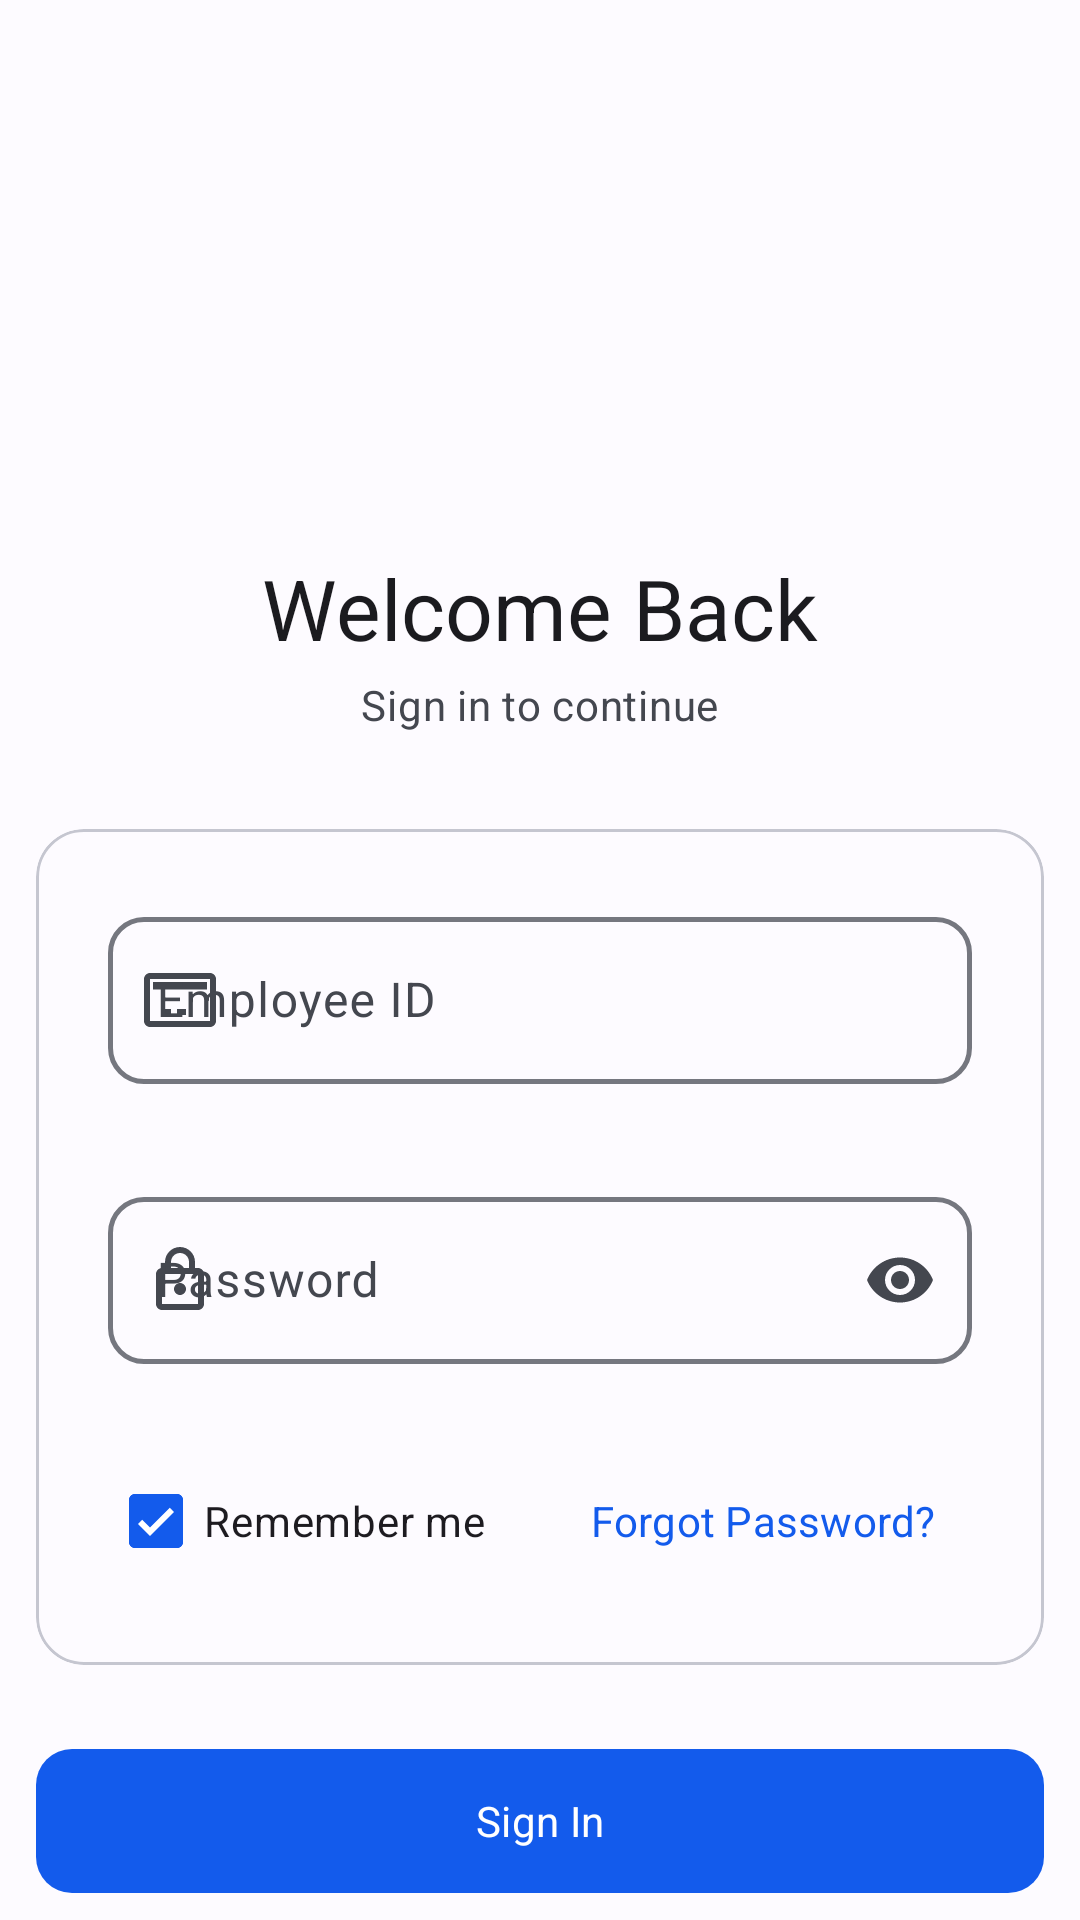

Write the Android layout XML for this screen, with the resource values it uses.
<!-- AndroidManifest.xml: application theme Theme.Attendix -->
<!-- res/layout/fragment_login.xml -->
<?xml version="1.0" encoding="utf-8"?>
<androidx.core.widget.NestedScrollView 
    xmlns:android="http://schemas.android.com/apk/res/android"
    xmlns:app="http://schemas.android.com/apk/res-auto"
    xmlns:tools="http://schemas.android.com/tools"
    android:layout_width="match_parent"
    android:layout_height="match_parent"
    android:fillViewport="true"
    android:background="?attr/colorSurface">

    <androidx.constraintlayout.widget.ConstraintLayout
        android:layout_width="match_parent"
        android:layout_height="wrap_content"
        android:paddingHorizontal="@dimen/screen_margin_horizontal"
        android:paddingTop="@dimen/spacing_xxxl"
        android:paddingBottom="@dimen/spacing_xl">

        
        <View
            android:id="@+id/header_bg"
            android:layout_width="0dp"
            android:layout_height="200dp"
            android:background="@color/primary"
            app:layout_constraintEnd_toEndOf="parent"
            app:layout_constraintStart_toStartOf="parent"
            app:layout_constraintTop_toTopOf="parent"
            android:visibility="gone" />

        
        <ImageView
            android:id="@+id/iv_logo"
            android:layout_width="80dp"
            android:layout_height="80dp"
            android:layout_marginTop="@dimen/spacing_xxl"
            android:src="@drawable/app_icon"
            android:contentDescription="@string/app_name"
            app:layout_constraintEnd_toEndOf="parent"
            app:layout_constraintStart_toStartOf="parent"
            app:layout_constraintTop_toTopOf="parent" />

        
        <TextView
            android:id="@+id/tv_welcome"
            android:layout_width="wrap_content"
            android:layout_height="wrap_content"
            android:layout_marginTop="@dimen/spacing_xl"
            android:text="@string/login_title"
            android:textAppearance="@style/TextAppearance.Attendix.HeadlineMedium"
            android:textColor="?attr/colorOnSurface"
            app:layout_constraintEnd_toEndOf="parent"
            app:layout_constraintStart_toStartOf="parent"
            app:layout_constraintTop_toBottomOf="@id/iv_logo" />

        
        <TextView
            android:id="@+id/tv_subtitle"
            android:layout_width="wrap_content"
            android:layout_height="wrap_content"
            android:layout_marginTop="@dimen/spacing_xs"
            android:text="@string/login_subtitle"
            android:textAppearance="@style/TextAppearance.Attendix.BodyMedium"
            android:textColor="?attr/colorOnSurfaceVariant"
            app:layout_constraintEnd_toEndOf="parent"
            app:layout_constraintStart_toStartOf="parent"
            app:layout_constraintTop_toBottomOf="@id/tv_welcome" />

        
        <com.google.android.material.card.MaterialCardView
            android:id="@+id/card_login"
            style="@style/Widget.Attendix.Card.Outlined"
            android:layout_width="0dp"
            android:layout_height="wrap_content"
            android:layout_marginTop="@dimen/spacing_xxl"
            app:layout_constraintEnd_toEndOf="parent"
            app:layout_constraintStart_toStartOf="parent"
            app:layout_constraintTop_toBottomOf="@id/tv_subtitle">

            <LinearLayout
                android:layout_width="match_parent"
                android:layout_height="wrap_content"
                android:orientation="vertical"
                android:padding="@dimen/card_padding">

                
                <com.google.android.material.textfield.TextInputLayout
                    android:id="@+id/til_employee_id"
                    style="@style/Widget.Attendix.TextInputLayout"
                    android:layout_width="match_parent"
                    android:layout_height="wrap_content"
                    android:hint="@string/login_employee_id"
                    app:startIconDrawable="@drawable/ic_badge"
                    app:errorEnabled="true">

                    <com.google.android.material.textfield.TextInputEditText
                        android:id="@+id/et_employee_id"
                        android:layout_width="match_parent"
                        android:layout_height="wrap_content"
                        android:inputType="text"
                        android:maxLines="1"
                        android:imeOptions="actionNext" />

                </com.google.android.material.textfield.TextInputLayout>

                
                <com.google.android.material.textfield.TextInputLayout
                    android:id="@+id/til_password"
                    style="@style/Widget.Attendix.TextInputLayout"
                    android:layout_width="match_parent"
                    android:layout_height="wrap_content"
                    android:layout_marginTop="@dimen/spacing_md"
                    android:hint="@string/login_password"
                    app:startIconDrawable="@drawable/ic_lock"
                    app:endIconMode="password_toggle"
                    app:errorEnabled="true">

                    <com.google.android.material.textfield.TextInputEditText
                        android:id="@+id/et_password"
                        android:layout_width="match_parent"
                        android:layout_height="wrap_content"
                        android:inputType="textPassword"
                        android:maxLines="1"
                        android:imeOptions="actionDone" />

                </com.google.android.material.textfield.TextInputLayout>

                
                <androidx.constraintlayout.widget.ConstraintLayout
                    android:layout_width="match_parent"
                    android:layout_height="wrap_content"
                    android:layout_marginTop="@dimen/spacing_sm">

                    <com.google.android.material.checkbox.MaterialCheckBox
                        android:id="@+id/cb_remember_me"
                        android:layout_width="wrap_content"
                        android:layout_height="wrap_content"
                        android:text="@string/login_remember_me"
                        android:textAppearance="@style/TextAppearance.Attendix.BodyMedium"
                        android:checked="true"
                        app:layout_constraintBottom_toBottomOf="parent"
                        app:layout_constraintStart_toStartOf="parent"
                        app:layout_constraintTop_toTopOf="parent" />

                    <com.google.android.material.button.MaterialButton
                        android:id="@+id/btn_forgot_password"
                        style="@style/Widget.Attendix.Button.Text"
                        android:layout_width="wrap_content"
                        android:layout_height="wrap_content"
                        android:text="@string/login_forgot_password"
                        android:textAllCaps="false"
                        app:layout_constraintBottom_toBottomOf="parent"
                        app:layout_constraintEnd_toEndOf="parent"
                        app:layout_constraintTop_toTopOf="parent" />

                </androidx.constraintlayout.widget.ConstraintLayout>

            </LinearLayout>

        </com.google.android.material.card.MaterialCardView>

        
        <com.google.android.material.button.MaterialButton
            android:id="@+id/btn_login"
            style="@style/Widget.Attendix.Button"
            android:layout_width="0dp"
            android:layout_height="wrap_content"
            android:layout_marginTop="@dimen/spacing_xl"
            android:text="@string/login_button"
            app:icon="@drawable/ic_login"
            app:iconGravity="textStart"
            app:layout_constraintEnd_toEndOf="parent"
            app:layout_constraintStart_toStartOf="parent"
            app:layout_constraintTop_toBottomOf="@id/card_login" />

        
        <FrameLayout
            android:id="@+id/loadingOverlay"
            android:layout_width="0dp"
            android:layout_height="0dp"
            android:background="@color/overlay_light"
            android:clickable="true"
            android:focusable="true"
            android:visibility="gone"
            app:layout_constraintBottom_toBottomOf="parent"
            app:layout_constraintEnd_toEndOf="parent"
            app:layout_constraintStart_toStartOf="parent"
            app:layout_constraintTop_toTopOf="parent"
            tools:visibility="visible">

            <com.google.android.material.progressindicator.CircularProgressIndicator
                android:layout_width="wrap_content"
                android:layout_height="wrap_content"
                android:layout_gravity="center"
                android:indeterminate="true"
                app:indicatorSize="48dp" />

        </FrameLayout>

    </androidx.constraintlayout.widget.ConstraintLayout>

</androidx.core.widget.NestedScrollView>
<!-- resources referenced by this layout -->
<resources>
  <color name="overlay_light">#40FFFFFF</color>
  <color name="primary">#135BEC</color>
  <dimen name="card_padding">12dp</dimen>
  <dimen name="screen_margin_horizontal">12dp</dimen>
  <dimen name="spacing_md">12dp</dimen>
  <dimen name="spacing_sm">8dp</dimen>
  <dimen name="spacing_xl">24dp</dimen>
  <dimen name="spacing_xs">4dp</dimen>
  <dimen name="spacing_xxl">32dp</dimen>
  <dimen name="spacing_xxxl">48dp</dimen>
  <string name="app_name">Attendix</string>
  <string name="login_button">Sign In</string>
  <string name="login_employee_id">Employee ID</string>
  <string name="login_forgot_password">Forgot Password?</string>
  <string name="login_password">Password</string>
  <string name="login_remember_me">Remember me</string>
  <string name="login_subtitle">Sign in to continue</string>
  <string name="login_title">Welcome Back</string>
  <dimen name="text_size_body_medium">14sp</dimen>
  <dimen name="text_size_headline_medium">28sp</dimen>
  <dimen name="button_height">56dp</dimen>
  <dimen name="button_corner_radius">12dp</dimen>
  <dimen name="button_height_small">40dp</dimen>
  <dimen name="card_corner_radius">16dp</dimen>
  <color name="outline_variant">#C5C6D0</color>
  <dimen name="input_corner_radius">12dp</dimen>
  <color name="primary_variant">#0D47A1</color>
  <color name="primary_container">#D8E2FF</color>
  <color name="on_primary">#FFFFFF</color>
  <color name="on_primary_container">#001A41</color>
  <color name="secondary">#565F71</color>
  <color name="secondary_container">#DAE2F9</color>
  <color name="on_secondary">#FFFFFF</color>
  <color name="on_secondary_container">#131C2B</color>
  <color name="tertiary">#705575</color>
  <color name="tertiary_container">#FBD7FC</color>
  <color name="on_tertiary">#FFFFFF</color>
  <color name="on_tertiary_container">#28132E</color>
  <color name="background">#FDFBFF</color>
  <color name="on_background">#1B1B1F</color>
  <color name="surface">#FDFBFF</color>
  <color name="on_surface">#1B1B1F</color>
  <color name="surface_variant">#E1E2EC</color>
  <color name="on_surface_variant">#44474F</color>
  <color name="error">#BA1A1A</color>
  <color name="error_container">#FFDAD6</color>
  <color name="on_error">#FFFFFF</color>
  <color name="on_error_container">#410002</color>
  <color name="outline">#75777F</color>
  <color name="ripple_primary">#40135BEC</color>
  <style name="ShapeAppearance.Attendix.SmallComponent" parent="ShapeAppearance.Material3.SmallComponent">
          <item name="cornerFamily">rounded</item>
          <item name="cornerSize">@dimen/corner_radius_sm</item>
      </style>
  <style name="ShapeAppearance.Attendix.MediumComponent" parent="ShapeAppearance.Material3.MediumComponent">
          <item name="cornerFamily">rounded</item>
          <item name="cornerSize">@dimen/corner_radius_md</item>
      </style>
  <style name="ShapeAppearance.Attendix.LargeComponent" parent="ShapeAppearance.Material3.LargeComponent">
          <item name="cornerFamily">rounded</item>
          <item name="cornerSize">@dimen/corner_radius_lg</item>
      </style>
  <dimen name="text_size_label_large">14sp</dimen>
  <dimen name="text_size_body_small">12sp</dimen>
  <dimen name="corner_radius_sm">8dp</dimen>
  <dimen name="corner_radius_md">12dp</dimen>
  <dimen name="corner_radius_lg">16dp</dimen>
  <dimen name="text_size_display_large">57sp</dimen>
  <dimen name="text_size_display_medium">45sp</dimen>
  <dimen name="text_size_display_small">36sp</dimen>
  <dimen name="text_size_headline_large">32sp</dimen>
  <dimen name="text_size_headline_small">24sp</dimen>
  <dimen name="text_size_title_large">22sp</dimen>
  <dimen name="text_size_title_medium">16sp</dimen>
  <dimen name="text_size_title_small">14sp</dimen>
  <dimen name="text_size_body_large">16sp</dimen>
  <dimen name="text_size_label_medium">12sp</dimen>
  <dimen name="text_size_label_small">11sp</dimen>
</resources>
